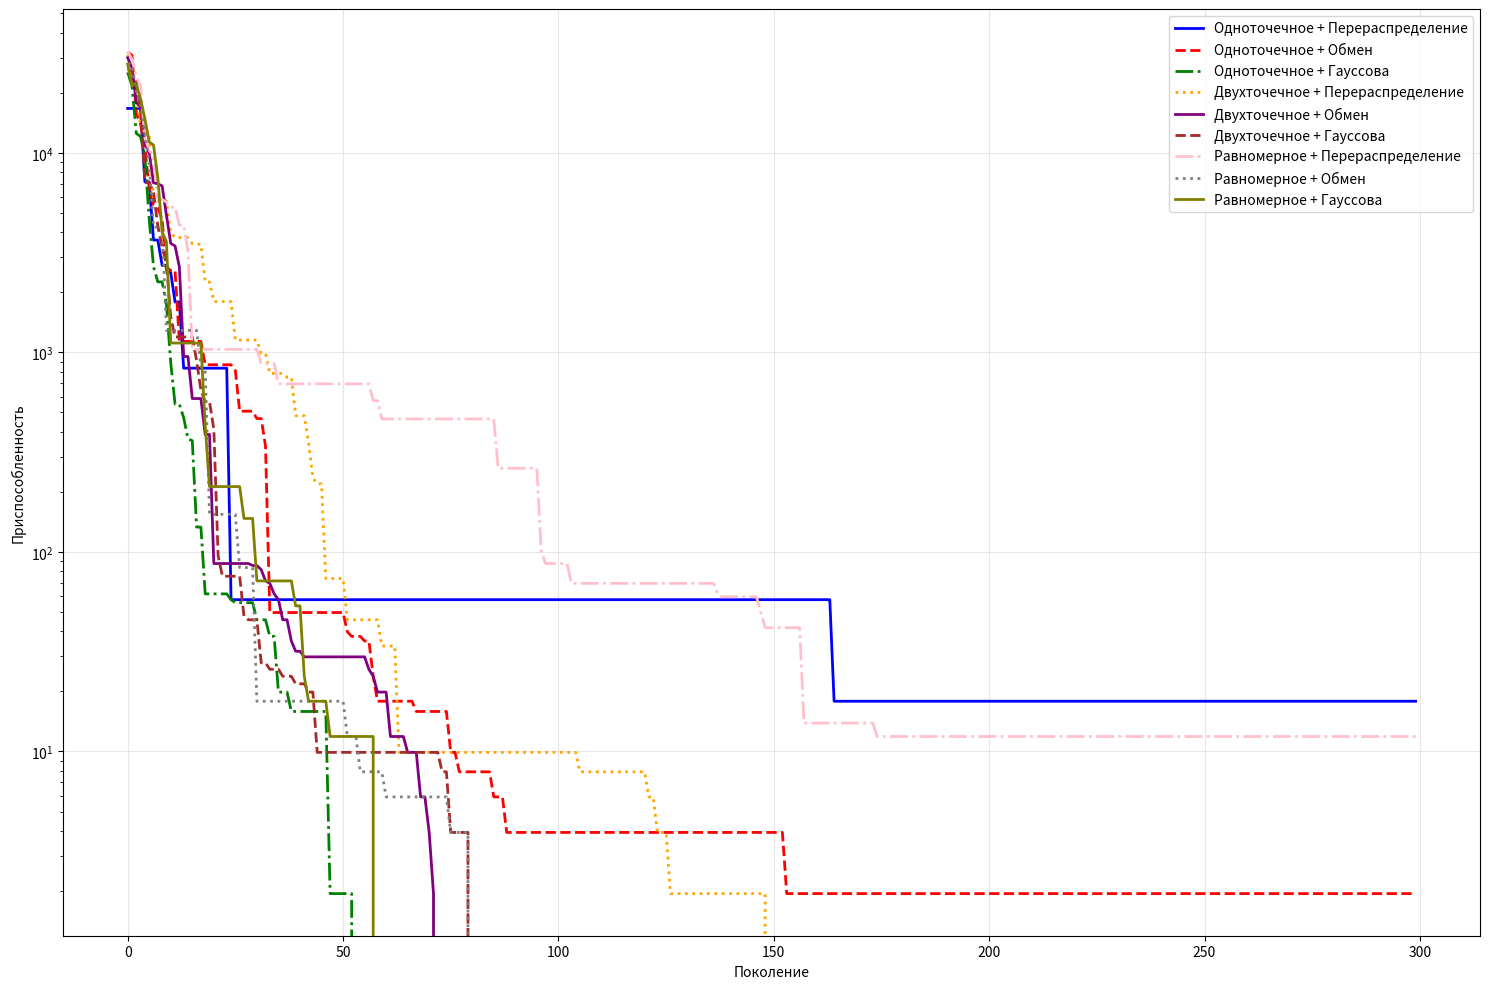

Here is the Python script that generated this plot:
from random import randint, choices, choice, random, gauss
import numpy as np
import matplotlib.pyplot as plt

n = 4  # количество пунктов
k = 5  # количество городов
supply = [200, 300, 250, 350]  #  мощности каждого пункта
demand = [150, 200, 180, 220, 250]  # потребности каждого города
transport_budget = 32000  # бюджет на транспортные расходы

# стоимость перевозки одного продукта из пункта i в город j
transport_costs = [
    [15, 20, 25, 30, 35],
    [18, 22, 28, 32, 38],
    [12, 18, 20, 28, 32],
    [20, 25, 30, 35, 40]
]

best_fitness_history = []
current_method_name = ""

def create_individual():
    """Случайное решение (особь)"""
    individual = []
    for i in range(n):
        # Распределяем производство пункта i между городами
        max_production = supply[i]
        production = randint(0, max_production)
        distribution = []

        for j in range(k - 1):
            if production > 0:
                alloc = randint(0, production)
                distribution.append(alloc)
                production -= alloc
            else:
                distribution.append(0)

        # Последний город получает остаток
        distribution.append(max(0, production))
        individual.extend(distribution)

    return individual


def decode_individual(individual):
    """Декодирует в матрицу"""
    matrix = []
    idx = 0
    for i in range(n):
        row = []
        for j in range(k):
            row.append(individual[idx])
            idx += 1
        matrix.append(row)
    return matrix


def fitness_function(individual):
    """Функция приспособленности"""
    matrix = decode_individual(individual)

    # Рассчитываем общие транспортные расходы
    total_cost = 0
    for i in range(n):
        for j in range(k):
            total_cost += matrix[i][j] * transport_costs[i][j]

    # Рассчитываем распределение по городам
    city_supply = [0] * k
    for j in range(k):
        for i in range(n):
            city_supply[j] += matrix[i][j]

    # Рассчитываем использование производственных мощностей
    factory_usage = [0] * n
    for i in range(n):
        factory_usage[i] = sum(matrix[i])

    # Комплексная функция приспособленности
    fitness = 0

    # Штраф за неудовлетворение спроса
    for j in range(k):
        if city_supply[j] < demand[j]:
            fitness += (demand[j] - city_supply[j]) * 100

    # Штраф за превышение поставок над потребностями
    for j in range(k):
        if city_supply[j] > demand[j]:
            fitness += (city_supply[j] - demand[j]) * 2

    #Штраф за превышение производственных мощностей
    for i in range(n):
        if factory_usage[i] > supply[i]:
            fitness += (factory_usage[i] - supply[i]) * 50

    # Штраф за превышение транспортного бюджета
    if total_cost > transport_budget:
        fitness = float('inf')

    # Поощрение за эффективное использование мощностей
    for i in range(n):
        if factory_usage[i] <= supply[i] and factory_usage[i] > 0:
            fitness -= factory_usage[i] * 0.01

    return max(0, fitness)


def mutation_random_reallocate(individual):
    mutated = individual.copy()

    # случайный пункт производства для мутации
    factory_idx = randint(0, n - 1)

    # Индексы в массиве, соответствующие этому пункту
    start_idx = factory_idx * k
    end_idx = start_idx + k

    current_production = sum(mutated[start_idx:end_idx])

    # Генерируем новое распределение
    new_distribution = []
    remaining = current_production

    for j in range(k - 1):
        if remaining > 0:
            alloc = randint(0, remaining)
            new_distribution.append(alloc)
            remaining -= alloc
        else:
            new_distribution.append(0)

    new_distribution.append(max(0, remaining))

    mutated[start_idx:end_idx] = new_distribution

    return mutated


def mutation_swap(individual):
    """обмен значений между двумя случайными позициями"""
    mutated = individual.copy()

    idx1 = randint(0, len(mutated) - 1)
    idx2 = randint(0, len(mutated) - 1)


    mutated[idx1], mutated[idx2] = mutated[idx2], mutated[idx1]

    return mutated


def mutation_gaussian(individual):
    mutated = individual.copy()
    num_mutations = randint(1, 3)

    for _ in range(num_mutations):
        pos = randint(0, len(mutated) - 1)

        # Определяем, к какому производству относится эта позиция
        factory_idx = pos // k

        # Гауссово изменение с ограничением в пределах производственных мощностей
        change = int(gauss(0, supply[factory_idx] * 0.1))
        new_value = max(0, mutated[pos] + change)
        new_value = min(new_value, supply[factory_idx])

        mutated[pos] = new_value

    return mutated


def mutation(individual, method='random_reallocate'):
    if method == 'random_reallocate':
        return mutation_random_reallocate(individual)
    elif method == 'swap':
        return mutation_swap(individual)
    elif method == 'gaussian':
        return mutation_gaussian(individual)
    else:
        return mutation_random_reallocate(individual)


def crossover_one_point(parent1, parent2):
    child = []

    for i in range(n):
        start_idx = i * k
        end_idx = start_idx + k

        if random() < 0.5:
            # Берем распределение от первого родителя
            child.extend(parent1[start_idx:end_idx])
        else:
            # Берем распределение от второго родителя
            child.extend(parent2[start_idx:end_idx])

    return child


def crossover_two_point(parent1, parent2):
    child = parent1.copy()

    # Выбираем две случайные точки разрыва
    point1 = randint(1, len(parent1) - 2)
    point2 = randint(point1 + 1, len(parent1) - 1)

    # Заменяем сегмент между точками разрыва
    child[point1:point2] = parent2[point1:point2]

    return child


def crossover_uniform(parent1, parent2):
    """Равномерное скрещивание"""
    child = []

    for i in range(len(parent1)):
        # С вероятностью 50% берем ген от одного из родителей
        if random() < 0.5:
            child.append(parent1[i])
        else:
            child.append(parent2[i])

    return child


def crossover(parent1, parent2, method='one_point'):
    if method == 'one_point':
        return crossover_one_point(parent1, parent2)
    elif method == 'two_point':
        return crossover_two_point(parent1, parent2)
    elif method == 'uniform':
        return crossover_uniform(parent1, parent2)
    else:
        return crossover_one_point(parent1, parent2)


def selection(population, fitnesses):
    # Турнирный отбор
    selected = []
    tournament_size = 3

    for _ in range(len(population)):
        # Выбираем случайных особей для турнира
        tournament = choices(range(len(population)), k=tournament_size)
        # Выбираем лучшую из турнира
        winner = min(tournament, key=lambda x: fitnesses[x])
        selected.append(population[winner])

    return selected


def genetic_algorithm(population_size=100, generations=200, mutation_rate=0.1,
                     crossover_method='one_point', mutation_method='random_reallocate'):
    population = [create_individual() for _ in range(population_size)]

    best_individual = None
    best_fitness = float('inf')

    global best_fitness_history, current_method_name
    best_fitness_history = []
    current_method_name = f"{crossover_method}_{mutation_method}"

    for generation in range(generations):
        # Вычисление приспособленности
        fitnesses = [fitness_function(ind) for ind in population]

        # Обновление лучшего решения
        current_best = min(fitnesses)
        if current_best < best_fitness:
            best_fitness = current_best
            best_individual = population[fitnesses.index(current_best)]

        best_fitness_history.append(best_fitness)

        # Отбор
        selected = selection(population, fitnesses)

        # Скрещивание
        new_population = []
        for i in range(0, len(selected), 2):
            if i + 1 < len(selected):
                child1 = crossover(selected[i], selected[i + 1], crossover_method)
                child2 = crossover(selected[i + 1], selected[i], crossover_method)
                new_population.extend([child1, child2])

        # Мутация
        for i in range(len(new_population)):
            if random() < mutation_rate:
                new_population[i] = mutation(new_population[i], mutation_method)

        population = new_population

        if generation % 50 == 0:
            print(f"Поколение {generation}, лучшая приспособленность: {best_fitness}")

    return best_individual, best_fitness


def plot_fitness_progress(all_methods_data):
    colors = ['blue', 'red', 'green', 'orange', 'purple', 'brown', 'pink', 'gray', 'olive']
    line_styles = ['-', '--', '-.', ':', '-', '--', '-.', ':', '-']
    crossover_methods = ['one_point', 'two_point', 'uniform']
    mutation_methods = ['random_reallocate', 'swap', 'gaussian']
    plt.figure(figsize=(15, 10))
    color_idx = 0
    for crossover_method in crossover_methods:
        for mutation_method in mutation_methods:
            method_key = f"{crossover_method}_{mutation_method}"
            if method_key in all_methods_data:
                data = all_methods_data[method_key]
                generations = range(len(data))

                crossover_name = {
                    'one_point': 'Одноточечное',
                    'two_point': 'Двухточечное',
                    'uniform': 'Равномерное'
                }[crossover_method]

                mutation_name = {
                    'random_reallocate': 'Перераспределение',
                    'swap': 'Обмен',
                    'gaussian': 'Гауссова'
                }[mutation_method]

                label = f"{crossover_name} + {mutation_name}"

                plt.plot(generations, data,
                         color=colors[color_idx], linestyle=line_styles[color_idx],
                         linewidth=2, label=label)
                color_idx += 1

    plt.xlabel('Поколение')
    plt.ylabel('Приспособленность')
    plt.legend()
    plt.grid(True, alpha=0.3)
    plt.yscale('log')
    plt.tight_layout()
    plt.savefig('combined_comparison.png', dpi=300)
    plt.show()

def brute_force():
    if n > 2 or k > 3:
        print("Слишком большая задача для полного перебора")
        return None, float('inf')

    # Генерируем все возможные распределения
    from itertools import product

    # Определяем диапазоны для каждого элемента
    ranges = []
    for i in range(n):
        for j in range(k):
            ranges.append(range(0, supply[i] + 1))

    best_solution = None
    best_fitness = float('inf')
    count = 0

    for solution in product(*ranges):
        count += 1
        fitness = fitness_function(solution)

        if fitness < best_fitness:
            best_fitness = fitness
            best_solution = solution

    print(f"Перебрано {count} решений")
    return best_solution, best_fitness


def print_solution(solution):
    if solution is None:
        print("Решение не найдено")
        return

    matrix = decode_individual(solution)

    print(f"{'Привезено':<12}", end="")
    for j in range(k):
        actual_demand = sum(matrix[i][j] for i in range(n))
        print(f"{actual_demand:<10}", end="")
    print()

    print(f"{'Требуется':<12}", end="")
    for j in range(k):
        print(f"{demand[j]:<10}", end="")
    print()

    total_cost = 0
    for i in range(n):
        for j in range(k):
            total_cost += matrix[i][j] * transport_costs[i][j]

    print(f"\nОбщие транспортные расходы: {total_cost}")
    print(f"Бюджет: {transport_budget}")
    print(f"Превышение бюджета: {max(0, total_cost - transport_budget)}")



if __name__ == "__main__":
    print(f"Пунктов производства: {n}, Городов: {k}")
    print(f"Производственные мощности: {supply}")
    print(f"Потребности городов: {demand}")
    print(f"Транспортный бюджет: {transport_budget}")


    crossover_methods = {
        'one_point': 'Одноточечное скрещивание',
        'two_point': 'Двухточечное скрещивание',
        'uniform': 'Равномерное скрещивание'
    }

    mutation_methods = {
        'random_reallocate': 'Случайное перераспределение',
        'swap': 'Обмен значениями',
        'gaussian': 'Гауссова мутация'
    }

    results = {}
    all_methods_data = {}


    for crossover_key, crossover_name in crossover_methods.items():
        for mutation_key, mutation_name in mutation_methods.items():
            method_key = f"{crossover_key}_{mutation_key}"
            method_display_name = f"{crossover_name} + {mutation_name}"

            print(f"\n" + "=" * 70)
            print(f"КОМБИНАЦИЯ: {method_display_name}")
            print("=" * 70)

            ga_solution, ga_fitness = genetic_algorithm(
                population_size=300,
                generations=300,
                mutation_rate=0.5,
                crossover_method=crossover_key,
                mutation_method=mutation_key
            )

            results[method_key] = {
                'solution': ga_solution,
                'fitness': ga_fitness,
                'name': method_display_name
            }

            # Сохраняем данные для графика
            all_methods_data[method_key] = best_fitness_history.copy()

            print(f"\nЛучшая приспособленность: {ga_fitness}")
            print_solution(ga_solution)

    plot_fitness_progress(all_methods_data)

    # # Полный перебор
    # print("\n" + "=" * 50)
    # print("ПОЛНЫЙ ПЕРЕБОР")
    # print("=" * 50)
    #
    # bf_solution, bf_fitness = brute_force()
    #
    # if bf_solution is not None:
    #     print(f"\nЛучшая приспособленность перебора: {bf_fitness}")
    #     print_solution(bf_solution)
    #
    #     # Сравнение результатов
    #     print("\n" + "=" * 50)
    #     print("СРАВНЕНИЕ РЕЗУЛЬТАТОВ")
    #     print("=" * 50)
    #     print(f"Генетический алгоритм: {ga_fitness}")
    #     print(f"Полный перебор: {bf_fitness}")
    #     print(f"Разница: {ga_fitness - bf_fitness}")